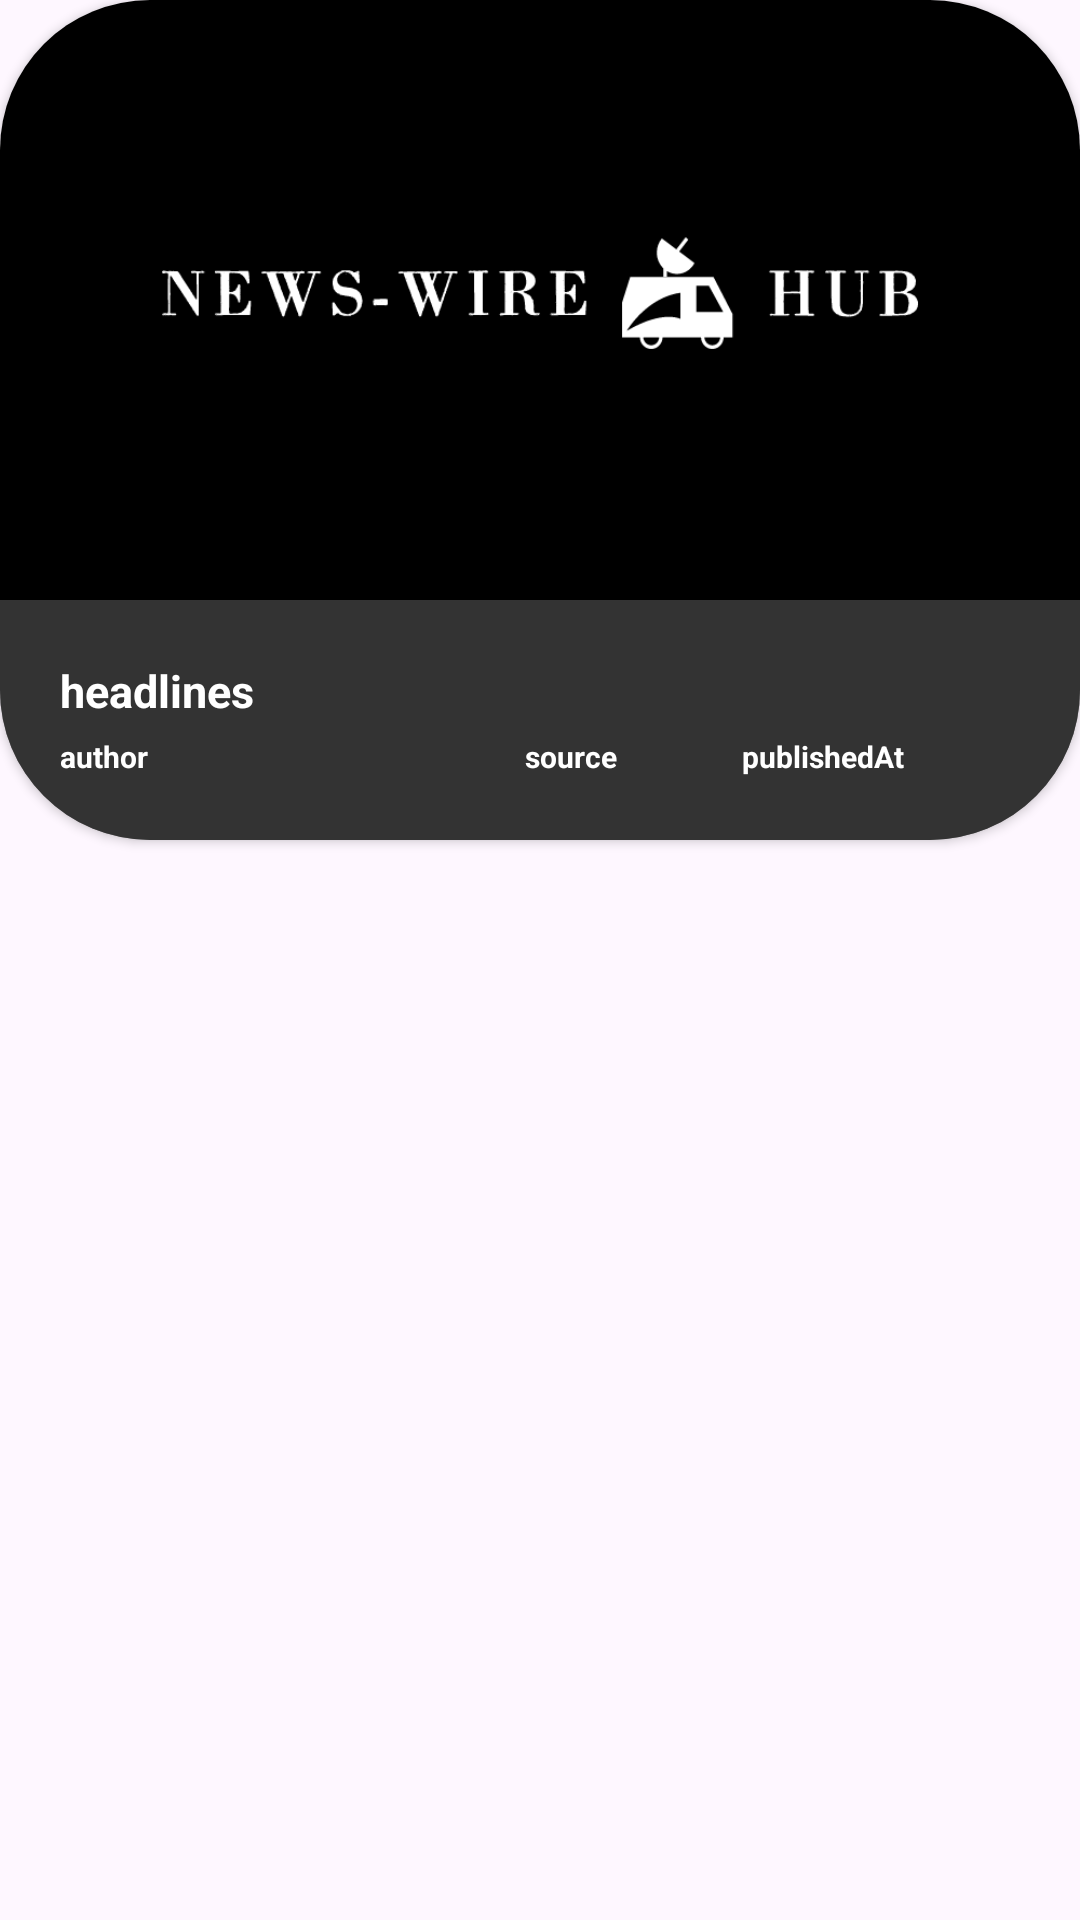

The Android layout XML behind this screen, and the referenced resources:
<!-- AndroidManifest.xml: application theme Theme.NewswireHub -->
<!-- res/layout/card_style.xml -->
<?xml version="1.0" encoding="utf-8"?>
<RelativeLayout
    xmlns:android="http://schemas.android.com/apk/res/android"

    android:layout_width="match_parent"
    android:layout_height="wrap_content"
    xmlns:app="http://schemas.android.com/apk/res-auto">

    <androidx.cardview.widget.CardView
        android:id="@+id/cardView"
        android:layout_width="match_parent"
        android:layout_height="280dp"
        android:layout_alignParentTop="true"
        android:layout_marginBottom="30dp"
        app:cardCornerRadius="50dp">

        <RelativeLayout
            android:layout_width="match_parent"
            android:layout_height="match_parent"
            android:background="@drawable/back_copy">


            <ImageView
                android:id="@+id/thumb"
                android:layout_width="match_parent"
                android:layout_height="200dp"
                android:contentDescription="@string/news_description"
                android:scaleType="center" />

            <LinearLayout
                android:layout_width="match_parent"
                android:layout_height="80dp"
                android:layout_marginTop="200dp"
                android:background="#80666666"
                android:orientation="vertical"
                android:padding="20dp">

                <TextView
                    android:id="@+id/headlines"
                    android:layout_width="wrap_content"
                    android:layout_height="wrap_content"
                    android:textColor="@color/white"
                    android:textSize="15sp"
                    android:maxLines="1"
                    android:ellipsize="end"
                    android:textStyle="bold"
                    android:text="headlines"/>

                <LinearLayout
                    android:layout_width="365dp"
                    android:layout_height="wrap_content"
                    android:orientation="horizontal"
                    android:weightSum="3">

                    <TextView
                        android:id="@+id/author"
                        android:layout_width="wrap_content"
                        android:layout_height="wrap_content"
                        android:layout_marginTop="5sp"
                        android:layout_weight="1"
                        android:text="author"
                        android:textAlignment="viewStart"
                        android:textColor="@color/white"
                        android:textSize="10sp"
                        android:textStyle="bold" />

                    <TextView
                        android:id="@+id/source"
                        android:layout_width="wrap_content"
                        android:layout_height="wrap_content"
                        android:layout_marginTop="5sp"
                        android:layout_weight="1"
                        android:text="source"
                        android:textAlignment="center"
                        android:textColor="@color/white"
                        android:textSize="10sp"
                        android:textStyle="bold" />

                    <TextView
                        android:id="@+id/publishedAt"
                        android:layout_width="wrap_content"
                        android:layout_height="wrap_content"
                        android:layout_marginTop="5sp"
                        android:layout_weight="1"
                        android:text="publishedAt"
                        android:textAlignment="viewStart"
                        android:textColor="@color/white"
                        android:textSize="10sp"
                        android:textStyle="bold" />

                 </LinearLayout>


            </LinearLayout>
        </RelativeLayout>
    </androidx.cardview.widget.CardView>
</RelativeLayout>
<!-- resources referenced by this layout -->
<resources>
  <!-- drawable back_copy: png bitmap (drawable, 14546 bytes) -->
  <string name="news_description">news_description</string>
  <style name="Theme.NewswireHub" parent="Base.Theme.NewswireHub" />
  <style name="Base.Theme.NewswireHub" parent="Theme.Material3.DayNight.NoActionBar">
          
          
      </style>
  <!-- not gathered from this repository: default colours our renderer supplied (Android Studio template values) -->
  <color name="white">#FFFFFFFF</color>
</resources>
